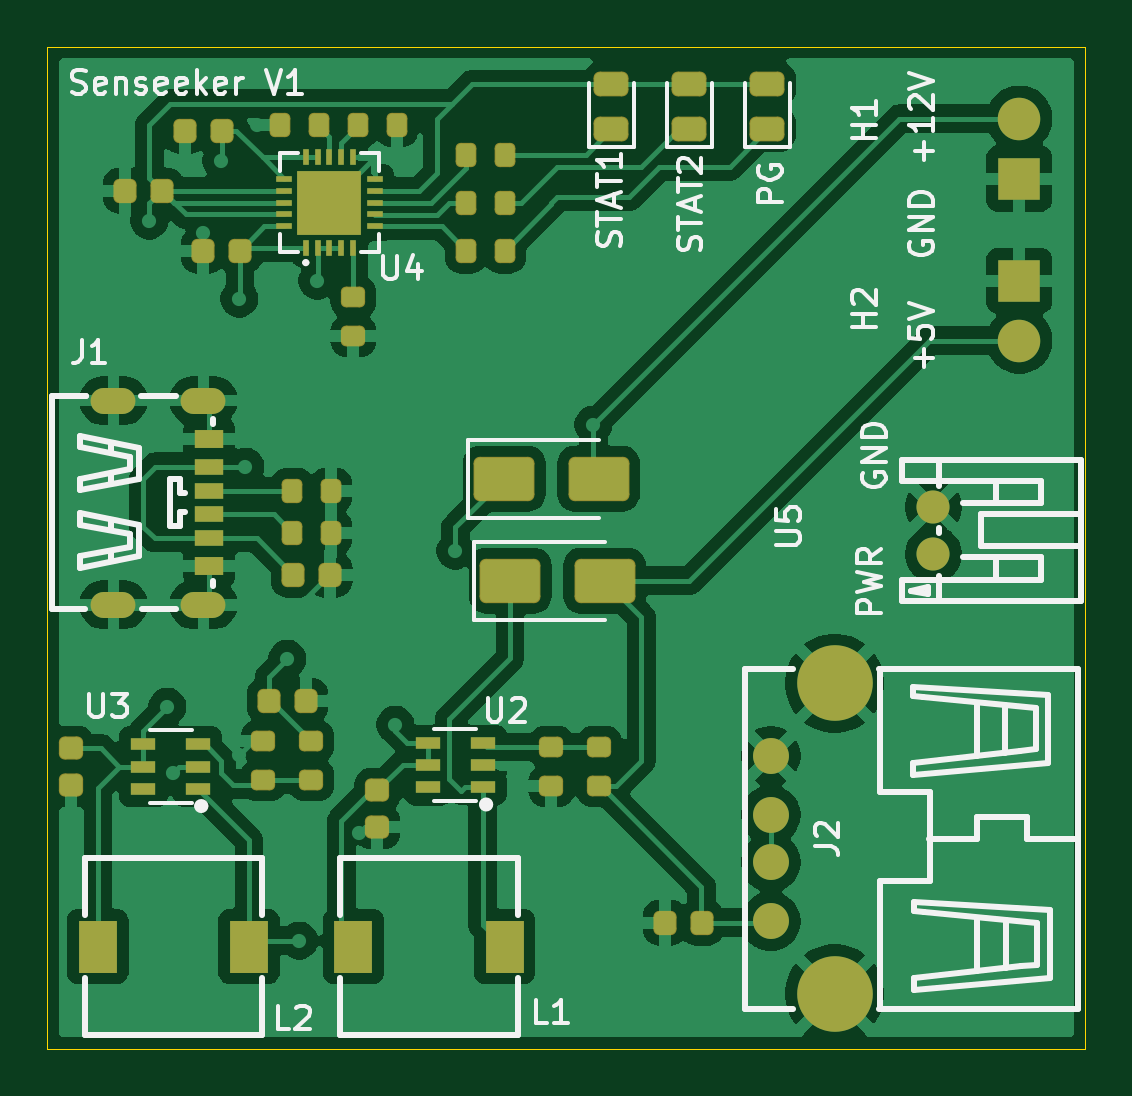
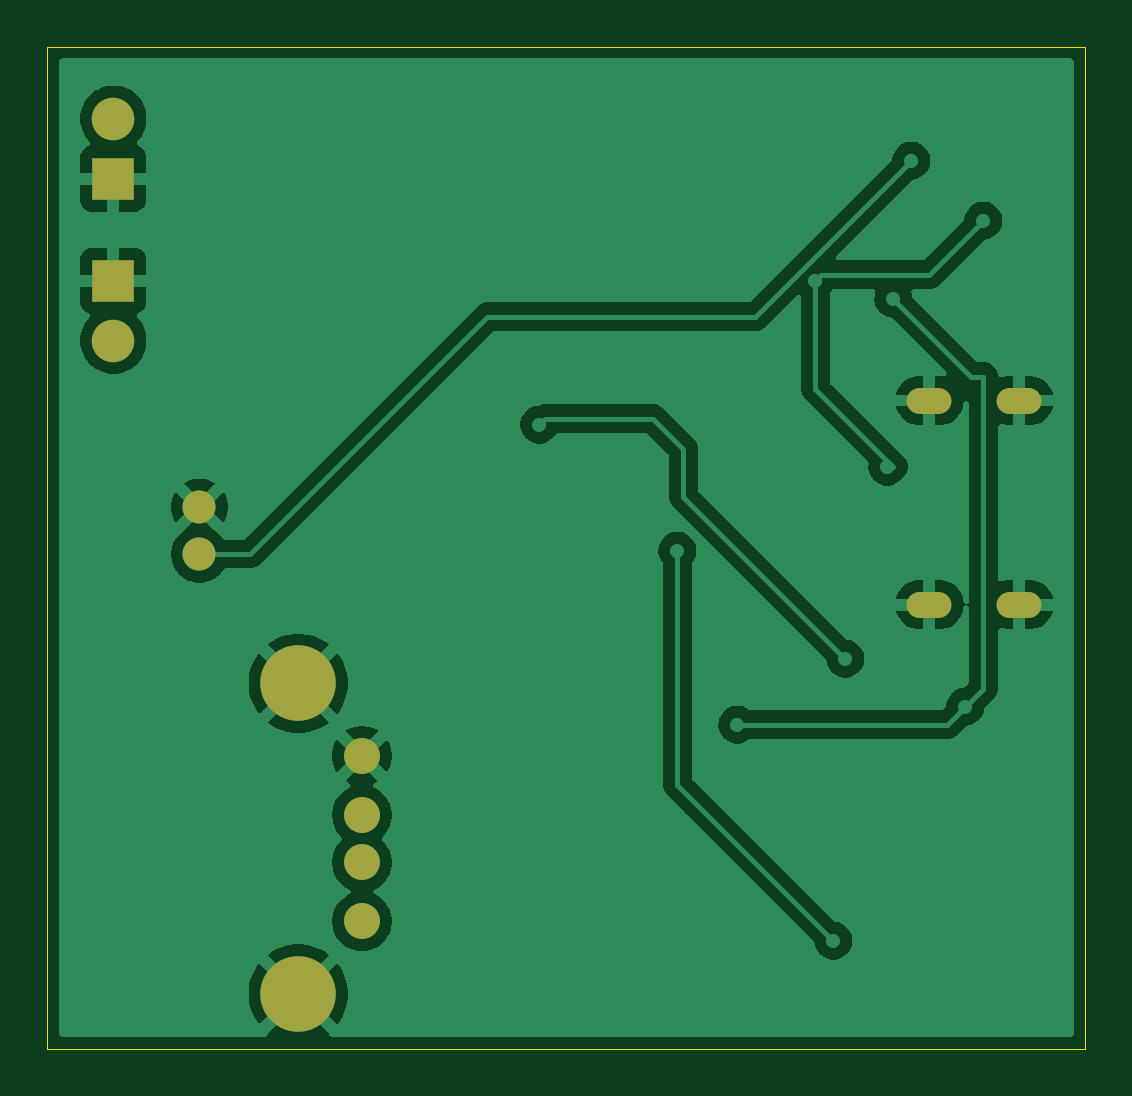
Circuit board: 9 layer files. Board 43.9 x 42.4 mm.
- bottom_copper: charging-circuit-B_Cu.gbr (44837 bytes)
- bottom_mask: charging-circuit-B_Mask.gbr (1105 bytes)
- paste: charging-circuit-B_Paste.gbr (459 bytes)
- bottom_silk: charging-circuit-B_Silkscreen.gbr (460 bytes)
- outline: charging-circuit-Edge_Cuts.gbr (609 bytes)
- top_copper: charging-circuit-F_Cu.gbr (110549 bytes)
- top_mask: charging-circuit-F_Mask.gbr (5723 bytes)
- paste: charging-circuit-F_Paste.gbr (5094 bytes)
- top_silk: charging-circuit-F_Silkscreen.gbr (30237 bytes)

=== bottom_copper: charging-circuit-B_Cu.gbr (44837 bytes, source omitted) ===
=== bottom_mask: charging-circuit-B_Mask.gbr ===
%TF.GenerationSoftware,KiCad,Pcbnew,9.0.7*%
%TF.CreationDate,2026-01-27T16:03:40-08:00*%
%TF.ProjectId,charging-circuit,63686172-6769-46e6-972d-636972637569,rev?*%
%TF.SameCoordinates,Original*%
%TF.FileFunction,Soldermask,Bot*%
%TF.FilePolarity,Negative*%
%FSLAX46Y46*%
G04 Gerber Fmt 4.6, Leading zero omitted, Abs format (unit mm)*
G04 Created by KiCad (PCBNEW 9.0.7) date 2026-01-27 16:03:40*
%MOMM*%
%LPD*%
G01*
G04 APERTURE LIST*
%ADD10R,1.800000X1.800000*%
%ADD11C,1.800000*%
%ADD12O,1.900000X1.100000*%
%ADD13C,1.400000*%
%ADD14C,1.520000*%
%ADD15C,3.200000*%
G04 APERTURE END LIST*
D10*
%TO.C,H1*%
X88138000Y-61468000D03*
D11*
X88138000Y-58928000D03*
%TD*%
D12*
%TO.C,J1*%
X53598000Y-70864000D03*
X49788000Y-70864000D03*
X53598000Y-79504000D03*
X49788000Y-79504000D03*
%TD*%
D13*
%TO.C,U5*%
X84498218Y-77370410D03*
X84498218Y-75370410D03*
%TD*%
D14*
%TO.C,J2*%
X77616000Y-92908000D03*
X77616000Y-90408000D03*
X77616000Y-88408000D03*
X77616000Y-85908000D03*
D15*
X80316000Y-95978000D03*
X80316000Y-82838000D03*
%TD*%
D10*
%TO.C,H2*%
X88138000Y-65786000D03*
D11*
X88138000Y-68326000D03*
%TD*%
M02*

=== paste: charging-circuit-B_Paste.gbr ===
%TF.GenerationSoftware,KiCad,Pcbnew,9.0.7*%
%TF.CreationDate,2026-01-27T16:03:40-08:00*%
%TF.ProjectId,charging-circuit,63686172-6769-46e6-972d-636972637569,rev?*%
%TF.SameCoordinates,Original*%
%TF.FileFunction,Paste,Bot*%
%TF.FilePolarity,Positive*%
%FSLAX46Y46*%
G04 Gerber Fmt 4.6, Leading zero omitted, Abs format (unit mm)*
G04 Created by KiCad (PCBNEW 9.0.7) date 2026-01-27 16:03:40*
%MOMM*%
%LPD*%
G01*
G04 APERTURE LIST*
G04 APERTURE END LIST*
M02*

=== bottom_silk: charging-circuit-B_Silkscreen.gbr ===
%TF.GenerationSoftware,KiCad,Pcbnew,9.0.7*%
%TF.CreationDate,2026-01-27T16:03:40-08:00*%
%TF.ProjectId,charging-circuit,63686172-6769-46e6-972d-636972637569,rev?*%
%TF.SameCoordinates,Original*%
%TF.FileFunction,Legend,Bot*%
%TF.FilePolarity,Positive*%
%FSLAX46Y46*%
G04 Gerber Fmt 4.6, Leading zero omitted, Abs format (unit mm)*
G04 Created by KiCad (PCBNEW 9.0.7) date 2026-01-27 16:03:40*
%MOMM*%
%LPD*%
G01*
G04 APERTURE LIST*
G04 APERTURE END LIST*
M02*

=== outline: charging-circuit-Edge_Cuts.gbr ===
%TF.GenerationSoftware,KiCad,Pcbnew,9.0.7*%
%TF.CreationDate,2026-01-27T16:03:40-08:00*%
%TF.ProjectId,charging-circuit,63686172-6769-46e6-972d-636972637569,rev?*%
%TF.SameCoordinates,Original*%
%TF.FileFunction,Profile,NP*%
%FSLAX46Y46*%
G04 Gerber Fmt 4.6, Leading zero omitted, Abs format (unit mm)*
G04 Created by KiCad (PCBNEW 9.0.7) date 2026-01-27 16:03:40*
%MOMM*%
%LPD*%
G01*
G04 APERTURE LIST*
%TA.AperFunction,Profile*%
%ADD10C,0.050000*%
%TD*%
G04 APERTURE END LIST*
D10*
X46990000Y-55880000D02*
X90932000Y-55880000D01*
X90932000Y-98298000D01*
X46990000Y-98298000D01*
X46990000Y-55880000D01*
M02*

=== top_copper: charging-circuit-F_Cu.gbr (110549 bytes, source omitted) ===
=== top_mask: charging-circuit-F_Mask.gbr ===
%TF.GenerationSoftware,KiCad,Pcbnew,9.0.7*%
%TF.CreationDate,2026-01-27T16:03:40-08:00*%
%TF.ProjectId,charging-circuit,63686172-6769-46e6-972d-636972637569,rev?*%
%TF.SameCoordinates,Original*%
%TF.FileFunction,Soldermask,Top*%
%TF.FilePolarity,Negative*%
%FSLAX46Y46*%
G04 Gerber Fmt 4.6, Leading zero omitted, Abs format (unit mm)*
G04 Created by KiCad (PCBNEW 9.0.7) date 2026-01-27 16:03:40*
%MOMM*%
%LPD*%
G01*
G04 APERTURE LIST*
G04 Aperture macros list*
%AMRoundRect*
0 Rectangle with rounded corners*
0 $1 Rounding radius*
0 $2 $3 $4 $5 $6 $7 $8 $9 X,Y pos of 4 corners*
0 Add a 4 corners polygon primitive as box body*
4,1,4,$2,$3,$4,$5,$6,$7,$8,$9,$2,$3,0*
0 Add four circle primitives for the rounded corners*
1,1,$1+$1,$2,$3*
1,1,$1+$1,$4,$5*
1,1,$1+$1,$6,$7*
1,1,$1+$1,$8,$9*
0 Add four rect primitives between the rounded corners*
20,1,$1+$1,$2,$3,$4,$5,0*
20,1,$1+$1,$4,$5,$6,$7,0*
20,1,$1+$1,$6,$7,$8,$9,0*
20,1,$1+$1,$8,$9,$2,$3,0*%
G04 Aperture macros list end*
%ADD10RoundRect,0.244000X0.244000X0.269000X-0.244000X0.269000X-0.244000X-0.269000X0.244000X-0.269000X0*%
%ADD11R,1.600000X2.200000*%
%ADD12RoundRect,0.219000X-0.294000X0.219000X-0.294000X-0.219000X0.294000X-0.219000X0.294000X0.219000X0*%
%ADD13R,1.800000X1.800000*%
%ADD14C,1.800000*%
%ADD15RoundRect,0.219000X-0.219000X-0.294000X0.219000X-0.294000X0.219000X0.294000X-0.219000X0.294000X0*%
%ADD16RoundRect,0.219000X0.219000X0.294000X-0.219000X0.294000X-0.219000X-0.294000X0.219000X-0.294000X0*%
%ADD17RoundRect,0.244000X-0.269000X0.244000X-0.269000X-0.244000X0.269000X-0.244000X0.269000X0.244000X0*%
%ADD18R,1.200000X0.700000*%
%ADD19R,1.200000X0.800000*%
%ADD20O,1.900000X1.100000*%
%ADD21R,1.070000X0.530000*%
%ADD22RoundRect,0.244000X-0.244000X-0.269000X0.244000X-0.269000X0.244000X0.269000X-0.244000X0.269000X0*%
%ADD23C,1.400000*%
%ADD24RoundRect,0.260556X-1.027444X-0.677444X1.027444X-0.677444X1.027444X0.677444X-1.027444X0.677444X0*%
%ADD25RoundRect,0.261500X0.476500X-0.261500X0.476500X0.261500X-0.476500X0.261500X-0.476500X-0.261500X0*%
%ADD26C,1.520000*%
%ADD27C,3.200000*%
%ADD28R,0.280000X0.660000*%
%ADD29R,0.660000X0.280000*%
%ADD30R,2.700000X2.700000*%
%ADD31RoundRect,0.219000X0.294000X-0.219000X0.294000X0.219000X-0.294000X0.219000X-0.294000X-0.219000X0*%
G04 APERTURE END LIST*
D10*
%TO.C,C3*%
X57930000Y-83566000D03*
X56370000Y-83566000D03*
%TD*%
D11*
%TO.C,L1*%
X59944000Y-93980000D03*
X66344000Y-93980000D03*
%TD*%
D12*
%TO.C,R8*%
X58166000Y-85286000D03*
X58166000Y-86926000D03*
%TD*%
D13*
%TO.C,H1*%
X88138000Y-61468000D03*
D14*
X88138000Y-58928000D03*
%TD*%
D15*
%TO.C,RPROG3*%
X60140000Y-59182000D03*
X61780000Y-59182000D03*
%TD*%
D16*
%TO.C,R6*%
X66352000Y-62484000D03*
X64712000Y-62484000D03*
%TD*%
%TO.C,R7*%
X66352000Y-60452000D03*
X64712000Y-60452000D03*
%TD*%
D15*
%TO.C,R2*%
X57356500Y-76454000D03*
X58996500Y-76454000D03*
%TD*%
D17*
%TO.C,C7*%
X60960000Y-87358000D03*
X60960000Y-88918000D03*
%TD*%
D15*
%TO.C,R1*%
X57356500Y-74676000D03*
X58996500Y-74676000D03*
%TD*%
D18*
%TO.C,J1*%
X53848000Y-74684000D03*
X53848000Y-76684000D03*
D19*
X53848000Y-77884000D03*
D18*
X53848000Y-75684000D03*
X53848000Y-73684000D03*
D19*
X53848000Y-72484000D03*
D20*
X53598000Y-70864000D03*
X49788000Y-70864000D03*
X53598000Y-79504000D03*
X49788000Y-79504000D03*
%TD*%
D12*
%TO.C,R5*%
X59944000Y-66490000D03*
X59944000Y-68130000D03*
%TD*%
D21*
%TO.C,U2*%
X65412000Y-87244000D03*
X65412000Y-86294000D03*
X65412000Y-85344000D03*
X63112000Y-85344000D03*
X63112000Y-86294000D03*
X63112000Y-87244000D03*
%TD*%
D10*
%TO.C,C2*%
X51834000Y-61976000D03*
X50274000Y-61976000D03*
%TD*%
D22*
%TO.C,C4*%
X73134000Y-92964000D03*
X74694000Y-92964000D03*
%TD*%
D23*
%TO.C,U5*%
X84498218Y-77370410D03*
X84498218Y-75370410D03*
%TD*%
D24*
%TO.C,D5*%
X66580000Y-78486000D03*
X70580000Y-78486000D03*
%TD*%
D21*
%TO.C,U3*%
X53354000Y-87310000D03*
X53354000Y-86360000D03*
X53354000Y-85410000D03*
X51054000Y-85410000D03*
X51054000Y-86360000D03*
X51054000Y-87310000D03*
%TD*%
D12*
%TO.C,R3*%
X68326000Y-85540000D03*
X68326000Y-87180000D03*
%TD*%
D25*
%TO.C,D1*%
X70866000Y-59360000D03*
X70866000Y-57480000D03*
%TD*%
D15*
%TO.C,RPROG1*%
X56838000Y-59182000D03*
X58478000Y-59182000D03*
%TD*%
D25*
%TO.C,D2*%
X77470000Y-59360000D03*
X77470000Y-57480000D03*
%TD*%
D16*
%TO.C,R11*%
X66352000Y-64516000D03*
X64712000Y-64516000D03*
%TD*%
D26*
%TO.C,J2*%
X77616000Y-92908000D03*
X77616000Y-90408000D03*
X77616000Y-88408000D03*
X77616000Y-85908000D03*
D27*
X80316000Y-95978000D03*
X80316000Y-82838000D03*
%TD*%
D22*
%TO.C,C1*%
X52814000Y-59436000D03*
X54374000Y-59436000D03*
%TD*%
D11*
%TO.C,L2*%
X49124000Y-93980000D03*
X55524000Y-93980000D03*
%TD*%
D22*
%TO.C,C6*%
X53576000Y-64516000D03*
X55136000Y-64516000D03*
%TD*%
D25*
%TO.C,D3*%
X74168000Y-59360000D03*
X74168000Y-57480000D03*
%TD*%
D10*
%TO.C,C8*%
X58956500Y-78232000D03*
X57396500Y-78232000D03*
%TD*%
D28*
%TO.C,U4*%
X57928000Y-64394000D03*
X58428000Y-64394000D03*
X58928000Y-64394000D03*
X59428000Y-64394000D03*
X59928000Y-64394000D03*
D29*
X60838000Y-63484000D03*
X60838000Y-62984000D03*
X60838000Y-62484000D03*
X60838000Y-61984000D03*
X60838000Y-61484000D03*
D28*
X59928000Y-60574000D03*
X59428000Y-60574000D03*
X58928000Y-60574000D03*
X58428000Y-60574000D03*
X57928000Y-60574000D03*
D29*
X57018000Y-61484000D03*
X57018000Y-61984000D03*
X57018000Y-62484000D03*
X57018000Y-62984000D03*
X57018000Y-63484000D03*
D30*
X58928000Y-62484000D03*
%TD*%
D24*
%TO.C,D4*%
X66326000Y-74168000D03*
X70326000Y-74168000D03*
%TD*%
D13*
%TO.C,H2*%
X88138000Y-65786000D03*
D14*
X88138000Y-68326000D03*
%TD*%
D17*
%TO.C,C5*%
X48006000Y-85580000D03*
X48006000Y-87140000D03*
%TD*%
D31*
%TO.C,R10*%
X70358000Y-87180000D03*
X70358000Y-85540000D03*
%TD*%
%TO.C,R9*%
X56134000Y-86926000D03*
X56134000Y-85286000D03*
%TD*%
M02*

=== paste: charging-circuit-F_Paste.gbr ===
%TF.GenerationSoftware,KiCad,Pcbnew,9.0.7*%
%TF.CreationDate,2026-01-27T16:03:40-08:00*%
%TF.ProjectId,charging-circuit,63686172-6769-46e6-972d-636972637569,rev?*%
%TF.SameCoordinates,Original*%
%TF.FileFunction,Paste,Top*%
%TF.FilePolarity,Positive*%
%FSLAX46Y46*%
G04 Gerber Fmt 4.6, Leading zero omitted, Abs format (unit mm)*
G04 Created by KiCad (PCBNEW 9.0.7) date 2026-01-27 16:03:40*
%MOMM*%
%LPD*%
G01*
G04 APERTURE LIST*
G04 Aperture macros list*
%AMRoundRect*
0 Rectangle with rounded corners*
0 $1 Rounding radius*
0 $2 $3 $4 $5 $6 $7 $8 $9 X,Y pos of 4 corners*
0 Add a 4 corners polygon primitive as box body*
4,1,4,$2,$3,$4,$5,$6,$7,$8,$9,$2,$3,0*
0 Add four circle primitives for the rounded corners*
1,1,$1+$1,$2,$3*
1,1,$1+$1,$4,$5*
1,1,$1+$1,$6,$7*
1,1,$1+$1,$8,$9*
0 Add four rect primitives between the rounded corners*
20,1,$1+$1,$2,$3,$4,$5,0*
20,1,$1+$1,$4,$5,$6,$7,0*
20,1,$1+$1,$6,$7,$8,$9,0*
20,1,$1+$1,$8,$9,$2,$3,0*%
G04 Aperture macros list end*
%ADD10RoundRect,0.225000X0.225000X0.250000X-0.225000X0.250000X-0.225000X-0.250000X0.225000X-0.250000X0*%
%ADD11R,1.600000X2.200000*%
%ADD12RoundRect,0.200000X-0.275000X0.200000X-0.275000X-0.200000X0.275000X-0.200000X0.275000X0.200000X0*%
%ADD13RoundRect,0.200000X-0.200000X-0.275000X0.200000X-0.275000X0.200000X0.275000X-0.200000X0.275000X0*%
%ADD14RoundRect,0.200000X0.200000X0.275000X-0.200000X0.275000X-0.200000X-0.275000X0.200000X-0.275000X0*%
%ADD15RoundRect,0.225000X-0.250000X0.225000X-0.250000X-0.225000X0.250000X-0.225000X0.250000X0.225000X0*%
%ADD16R,1.200000X0.700000*%
%ADD17R,1.200000X0.800000*%
%ADD18R,1.070000X0.530000*%
%ADD19RoundRect,0.225000X-0.225000X-0.250000X0.225000X-0.250000X0.225000X0.250000X-0.225000X0.250000X0*%
%ADD20RoundRect,0.250000X-1.000000X-0.650000X1.000000X-0.650000X1.000000X0.650000X-1.000000X0.650000X0*%
%ADD21RoundRect,0.242500X0.457500X-0.242500X0.457500X0.242500X-0.457500X0.242500X-0.457500X-0.242500X0*%
%ADD22R,0.280000X0.660000*%
%ADD23R,0.660000X0.280000*%
%ADD24R,2.700000X2.700000*%
%ADD25RoundRect,0.200000X0.275000X-0.200000X0.275000X0.200000X-0.275000X0.200000X-0.275000X-0.200000X0*%
G04 APERTURE END LIST*
D10*
%TO.C,C3*%
X57930000Y-83566000D03*
X56370000Y-83566000D03*
%TD*%
D11*
%TO.C,L1*%
X59944000Y-93980000D03*
X66344000Y-93980000D03*
%TD*%
D12*
%TO.C,R8*%
X58166000Y-85286000D03*
X58166000Y-86926000D03*
%TD*%
D13*
%TO.C,RPROG3*%
X60140000Y-59182000D03*
X61780000Y-59182000D03*
%TD*%
D14*
%TO.C,R6*%
X66352000Y-62484000D03*
X64712000Y-62484000D03*
%TD*%
%TO.C,R7*%
X66352000Y-60452000D03*
X64712000Y-60452000D03*
%TD*%
D13*
%TO.C,R2*%
X57356500Y-76454000D03*
X58996500Y-76454000D03*
%TD*%
D15*
%TO.C,C7*%
X60960000Y-87358000D03*
X60960000Y-88918000D03*
%TD*%
D13*
%TO.C,R1*%
X57356500Y-74676000D03*
X58996500Y-74676000D03*
%TD*%
D16*
%TO.C,J1*%
X53848000Y-74684000D03*
X53848000Y-76684000D03*
D17*
X53848000Y-77884000D03*
D16*
X53848000Y-75684000D03*
X53848000Y-73684000D03*
D17*
X53848000Y-72484000D03*
%TD*%
D12*
%TO.C,R5*%
X59944000Y-66490000D03*
X59944000Y-68130000D03*
%TD*%
D18*
%TO.C,U2*%
X65412000Y-87244000D03*
X65412000Y-86294000D03*
X65412000Y-85344000D03*
X63112000Y-85344000D03*
X63112000Y-86294000D03*
X63112000Y-87244000D03*
%TD*%
D10*
%TO.C,C2*%
X51834000Y-61976000D03*
X50274000Y-61976000D03*
%TD*%
D19*
%TO.C,C4*%
X73134000Y-92964000D03*
X74694000Y-92964000D03*
%TD*%
D20*
%TO.C,D5*%
X66580000Y-78486000D03*
X70580000Y-78486000D03*
%TD*%
D18*
%TO.C,U3*%
X53354000Y-87310000D03*
X53354000Y-86360000D03*
X53354000Y-85410000D03*
X51054000Y-85410000D03*
X51054000Y-86360000D03*
X51054000Y-87310000D03*
%TD*%
D12*
%TO.C,R3*%
X68326000Y-85540000D03*
X68326000Y-87180000D03*
%TD*%
D21*
%TO.C,D1*%
X70866000Y-59360000D03*
X70866000Y-57480000D03*
%TD*%
D13*
%TO.C,RPROG1*%
X56838000Y-59182000D03*
X58478000Y-59182000D03*
%TD*%
D21*
%TO.C,D2*%
X77470000Y-59360000D03*
X77470000Y-57480000D03*
%TD*%
D14*
%TO.C,R11*%
X66352000Y-64516000D03*
X64712000Y-64516000D03*
%TD*%
D19*
%TO.C,C1*%
X52814000Y-59436000D03*
X54374000Y-59436000D03*
%TD*%
D11*
%TO.C,L2*%
X49124000Y-93980000D03*
X55524000Y-93980000D03*
%TD*%
D19*
%TO.C,C6*%
X53576000Y-64516000D03*
X55136000Y-64516000D03*
%TD*%
D21*
%TO.C,D3*%
X74168000Y-59360000D03*
X74168000Y-57480000D03*
%TD*%
D10*
%TO.C,C8*%
X58956500Y-78232000D03*
X57396500Y-78232000D03*
%TD*%
D22*
%TO.C,U4*%
X57928000Y-64394000D03*
X58428000Y-64394000D03*
X58928000Y-64394000D03*
X59428000Y-64394000D03*
X59928000Y-64394000D03*
D23*
X60838000Y-63484000D03*
X60838000Y-62984000D03*
X60838000Y-62484000D03*
X60838000Y-61984000D03*
X60838000Y-61484000D03*
D22*
X59928000Y-60574000D03*
X59428000Y-60574000D03*
X58928000Y-60574000D03*
X58428000Y-60574000D03*
X57928000Y-60574000D03*
D23*
X57018000Y-61484000D03*
X57018000Y-61984000D03*
X57018000Y-62484000D03*
X57018000Y-62984000D03*
X57018000Y-63484000D03*
D24*
X58928000Y-62484000D03*
%TD*%
D20*
%TO.C,D4*%
X66326000Y-74168000D03*
X70326000Y-74168000D03*
%TD*%
D15*
%TO.C,C5*%
X48006000Y-85580000D03*
X48006000Y-87140000D03*
%TD*%
D25*
%TO.C,R10*%
X70358000Y-87180000D03*
X70358000Y-85540000D03*
%TD*%
%TO.C,R9*%
X56134000Y-86926000D03*
X56134000Y-85286000D03*
%TD*%
M02*

=== top_silk: charging-circuit-F_Silkscreen.gbr (30237 bytes, source omitted) ===
